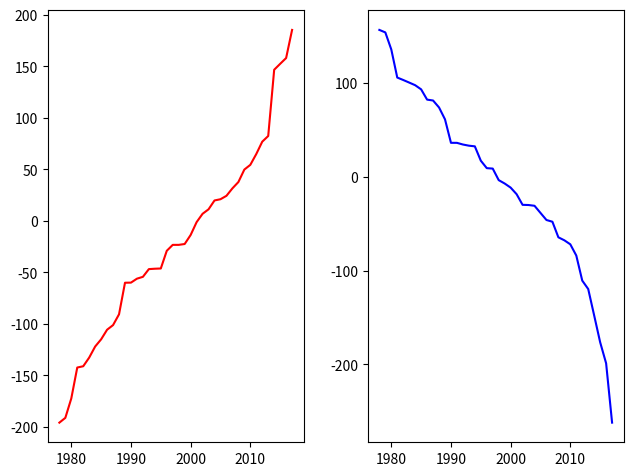

Generate this figure with matplotlib: (Note: this script raises an exception after producing the figure.)
import matplotlib.pyplot as plt
import numpy as np

np.random.seed(42)
y1 = np.random.normal(size=8*5)*100
y2 = np.random.normal(size=8*5)*100

y1.sort() # sort 
y2.sort()
y2 = y2[::-1] # sort and reverse

years = np.arange(1978, 2018)
plt.axes([0.05, 0.05, 0.4, 0.9])
plt.plot(years, y1, "r")
plt.axes([0.55, 0.05, 0.4, 0.9])
plt.plot(years, y2, "b")
plt.savefig("test.svg", tranparent=True)
plt.show()